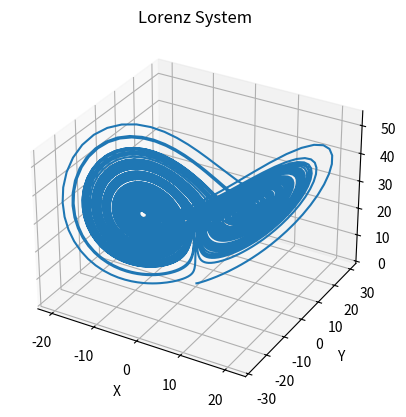

The matplotlib source for this figure:
import matplotlib.pyplot as plt


def main():
    print("本程序演示一个三维混沌系统的特性。")

    # 初始化变量
    x = 0.1
    y = 0.2
    z = 0.3

    # 设置参数
    a = 10.0
    b = 28.0
    c = 8.0 / 3.0

    # 创建空列表，用于保存每次迭代的结果
    xs = []
    ys = []
    zs = []

    # 迭代 10000 次，并保存每次迭代的结果
    for i in range(10000):
        xs.append(x)
        ys.append(y)
        zs.append(z)

        dx = a * (y - x)
        dy = x * (b - z) - y
        dz = x * y - c * z
        x += 0.01 * dx
        y += 0.01 * dy
        z += 0.01 * dz

    # 绘制三维图形
    fig = plt.figure()
    ax = fig.add_subplot(111, projection='3d')
    ax.plot(xs, ys, zs)
    ax.set_xlabel('X')
    ax.set_ylabel('Y')
    ax.set_zlabel('Z')
    ax.set_title('Lorenz System')
    plt.show()

if __name__ == "__main__":
    main()